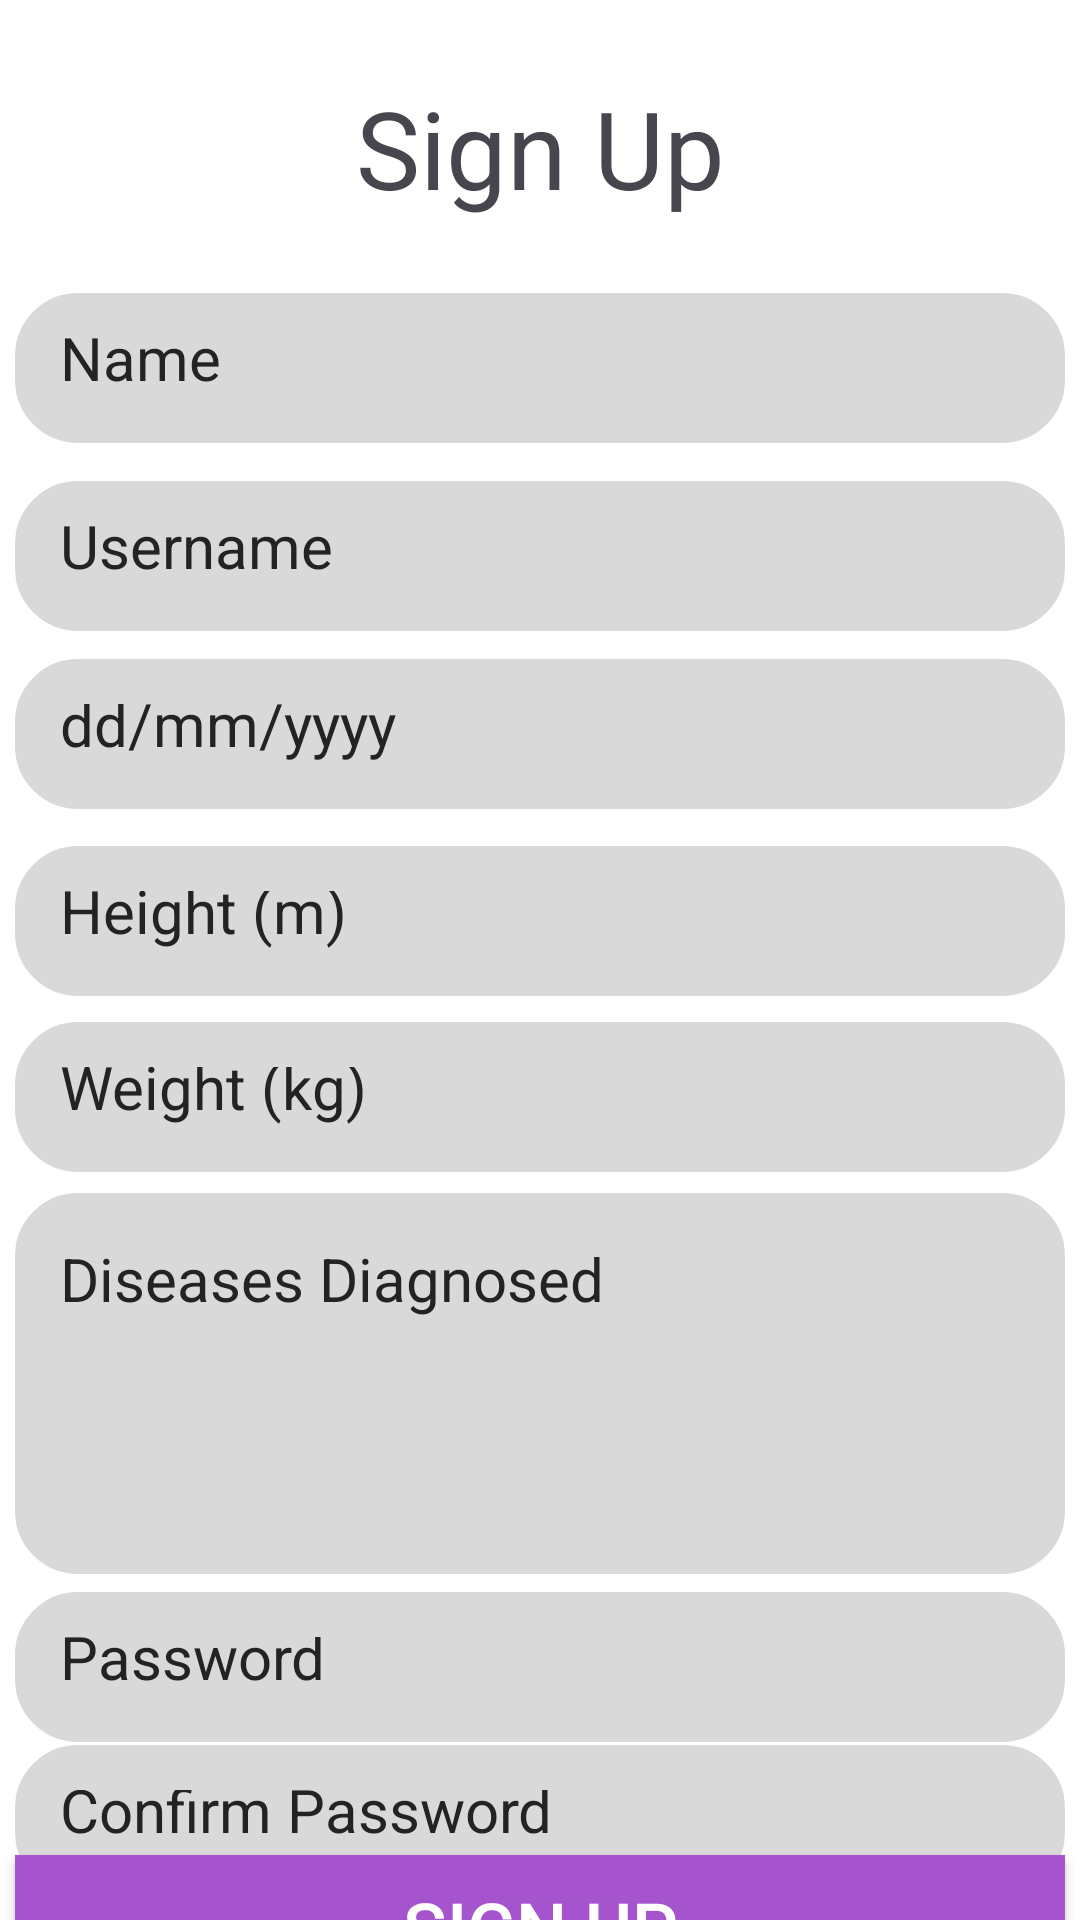

Reconstruct the res/layout file that produces this screen, plus the resources it refers to.
<!-- AndroidManifest.xml: application theme Theme.HealthCare -->
<!-- res/layout/activity_sign_up.xml -->
<?xml version="1.0" encoding="utf-8"?>
<androidx.constraintlayout.widget.ConstraintLayout
    xmlns:android="http://schemas.android.com/apk/res/android"
    xmlns:app="http://schemas.android.com/apk/res-auto"
    xmlns:tools="http://schemas.android.com/tools"
    android:layout_width="match_parent"
    android:layout_height="match_parent"
    tools:context=".SignUpActivity">

    
    <TextView
        android:id="@+id/textView3"
        android:layout_width="wrap_content"
        android:layout_height="wrap_content"
        android:text="Sign Up"
        android:textAlignment="center"
        android:textSize="36sp"
        app:layout_constraintBottom_toBottomOf="parent"
        app:layout_constraintEnd_toEndOf="parent"
        app:layout_constraintStart_toStartOf="parent"
        app:layout_constraintTop_toTopOf="parent"
        app:layout_constraintVertical_bias="0.042" />

    

    <EditText
        android:id="@+id/editTextName"
        android:layout_width="350dp"
        android:layout_height="50dp"
        android:background="@drawable/round_corner_view"
        android:ems="10"
        android:hint="Name"
        android:inputType="text"
        android:padding="15dp"
        android:textColor="@color/dark_grey"
        android:textColorHint="@color/dark_grey"
        android:textSize="20sp"
        app:layout_constraintBottom_toBottomOf="parent"
        app:layout_constraintEnd_toEndOf="parent"
        app:layout_constraintHorizontal_bias="0.488"
        app:layout_constraintStart_toStartOf="parent"
        app:layout_constraintTop_toBottomOf="@+id/textView3"
        app:layout_constraintVertical_bias="0.047" />

    

    <EditText
        android:id="@+id/editTextDateOfBirth"
        android:layout_width="350dp"
        android:layout_height="50dp"
        android:background="@drawable/round_corner_view"
        android:ems="10"
        android:hint="dd/mm/yyyy"
        android:inputType="text"
        android:padding="15dp"
        android:textColor="@color/dark_grey"
        android:textColorHint="@color/dark_grey"
        android:textSize="20sp"
        app:layout_constraintBottom_toBottomOf="parent"
        app:layout_constraintEnd_toEndOf="parent"
        app:layout_constraintHorizontal_bias="0.488"
        app:layout_constraintStart_toStartOf="parent"
        app:layout_constraintTop_toBottomOf="@+id/editTextSignUpUsername"
        app:layout_constraintVertical_bias="0.025" />

    <EditText
        android:id="@+id/editTextHeight"
        android:layout_width="350dp"
        android:layout_height="50dp"
        android:background="@drawable/round_corner_view"
        android:ems="10"
        android:hint="Height (m)"
        android:inputType="text"
        android:padding="15dp"
        android:textColor="@color/dark_grey"
        android:textColorHint="@color/dark_grey"
        android:textSize="20sp"
        app:layout_constraintBottom_toBottomOf="parent"
        app:layout_constraintEnd_toEndOf="parent"
        app:layout_constraintHorizontal_bias="0.488"
        app:layout_constraintStart_toStartOf="parent"
        app:layout_constraintTop_toBottomOf="@+id/editTextDateOfBirth"
        app:layout_constraintVertical_bias="0.039" />

    <EditText
        android:id="@+id/editTextWeight"
        android:layout_width="350dp"
        android:layout_height="50dp"
        android:background="@drawable/round_corner_view"
        android:ems="10"
        android:hint="Weight (kg)"
        android:inputType="text"
        android:padding="15dp"
        android:textColor="@color/dark_grey"
        android:textColorHint="@color/dark_grey"
        android:textSize="20sp"
        app:layout_constraintBottom_toBottomOf="parent"
        app:layout_constraintEnd_toEndOf="parent"
        app:layout_constraintHorizontal_bias="0.488"
        app:layout_constraintStart_toStartOf="parent"
        app:layout_constraintTop_toBottomOf="@+id/editTextHeight"
        app:layout_constraintVertical_bias="0.033" />

    <EditText
        android:id="@+id/editTextDiseaseDiagnosed"
        android:layout_width="350dp"
        android:layout_height="127dp"
        android:background="@drawable/round_corner_view"
        android:ems="10"
        android:gravity="start|top"
        android:hint="Diseases Diagnosed"
        android:inputType="textMultiLine"
        android:padding="15dp"
        android:textColor="@color/dark_grey"
        android:textColorHint="@color/dark_grey"
        android:textSize="20sp"
        app:layout_constraintBottom_toBottomOf="parent"
        app:layout_constraintEnd_toEndOf="parent"
        app:layout_constraintHorizontal_bias="0.488"
        app:layout_constraintStart_toStartOf="parent"
        app:layout_constraintTop_toBottomOf="@+id/editTextWeight"
        app:layout_constraintVertical_bias="0.058" />

    <EditText
        android:id="@+id/editTextSignUpUsername"
        android:layout_width="350dp"
        android:layout_height="50dp"
        android:background="@drawable/round_corner_view"
        android:ems="10"
        android:hint="Username"
        android:inputType="text"
        android:padding="15dp"
        android:textColor="@color/dark_grey"
        android:textColorHint="@color/dark_grey"
        android:textSize="20sp"
        app:layout_constraintBottom_toBottomOf="parent"
        app:layout_constraintEnd_toEndOf="parent"
        app:layout_constraintHorizontal_bias="0.488"
        app:layout_constraintStart_toStartOf="parent"
        app:layout_constraintTop_toBottomOf="@+id/editTextName"
        app:layout_constraintVertical_bias="0.029" />

    <EditText
        android:id="@+id/editTextSignUpConfirmPassword"
        android:layout_width="350dp"
        android:layout_height="50dp"
        android:background="@drawable/round_corner_view"
        android:ems="10"
        android:hint="Confirm Password"
        android:inputType="textPassword"
        android:padding="15dp"
        android:textColor="@color/dark_grey"
        android:textColorHint="@color/dark_grey"
        android:textSize="20sp"
        app:layout_constraintBottom_toBottomOf="parent"
        app:layout_constraintEnd_toEndOf="parent"
        app:layout_constraintHorizontal_bias="0.488"
        app:layout_constraintStart_toStartOf="parent"
        app:layout_constraintTop_toBottomOf="@+id/editTextSignUpPassword"
        app:layout_constraintVertical_bias="0.123" />

    <EditText
        android:id="@+id/editTextSignUpPassword"
        android:layout_width="350dp"
        android:layout_height="50dp"
        android:background="@drawable/round_corner_view"
        android:ems="10"
        android:hint="Password"
        android:inputType="textPassword"
        android:padding="15dp"
        android:textColor="@color/dark_grey"
        android:textColorHint="@color/dark_grey"
        android:textSize="20sp"
        app:layout_constraintBottom_toBottomOf="parent"
        app:layout_constraintEnd_toEndOf="parent"
        app:layout_constraintHorizontal_bias="0.488"
        app:layout_constraintStart_toStartOf="parent"
        app:layout_constraintTop_toBottomOf="@+id/editTextDiseaseDiagnosed"
        app:layout_constraintVertical_bias="0.091" />

    <androidx.appcompat.widget.AppCompatButton
        android:id="@+id/btnSignUp"
        style="@style/BUTTON"
        android:layout_width="350dp"
        android:layout_height="48dp"
        android:text="SIGN UP"
        android:textAlignment="center"
        android:textSize="24sp"
        app:layout_constraintBottom_toBottomOf="parent"
        app:layout_constraintEnd_toEndOf="parent"
        app:layout_constraintHorizontal_bias="0.488"
        app:layout_constraintStart_toStartOf="parent"
        app:layout_constraintTop_toBottomOf="@+id/editTextSignUpConfirmPassword"
        app:layout_constraintVertical_bias="0.342" />

</androidx.constraintlayout.widget.ConstraintLayout>
<!-- resources referenced by this layout -->
<resources>
  <color name="dark_grey">#232323</color>
  <!-- drawable round_corner_view (drawable) -->
  <?xml version="1.0" encoding="utf-8"?>
  <shape
      xmlns:android="http://schemas.android.com/apk/res/android"
      android:shape="rectangle">
  
      <corners android:radius="20dp"/>
  
      <stroke android:width="2dp" android:color="#D9D9D9"/>
  
      <solid android:color="#D9D9D9"/>
  </shape>
  <style name="BUTTON">
          <item name="android:textColor">@color/white</item>
          <item name="android:background">#A554CD</item>
      </style>
  <style name="Theme.HealthCare" parent="Base.Theme.HealthCare" />
  <color name="white">#FFFFFFFF</color>
  <style name="Base.Theme.HealthCare" parent="Theme.Material3.DayNight.NoActionBar">
          
          
          
          <item name="android:windowBackground">@color/white</item>
      </style>
</resources>
